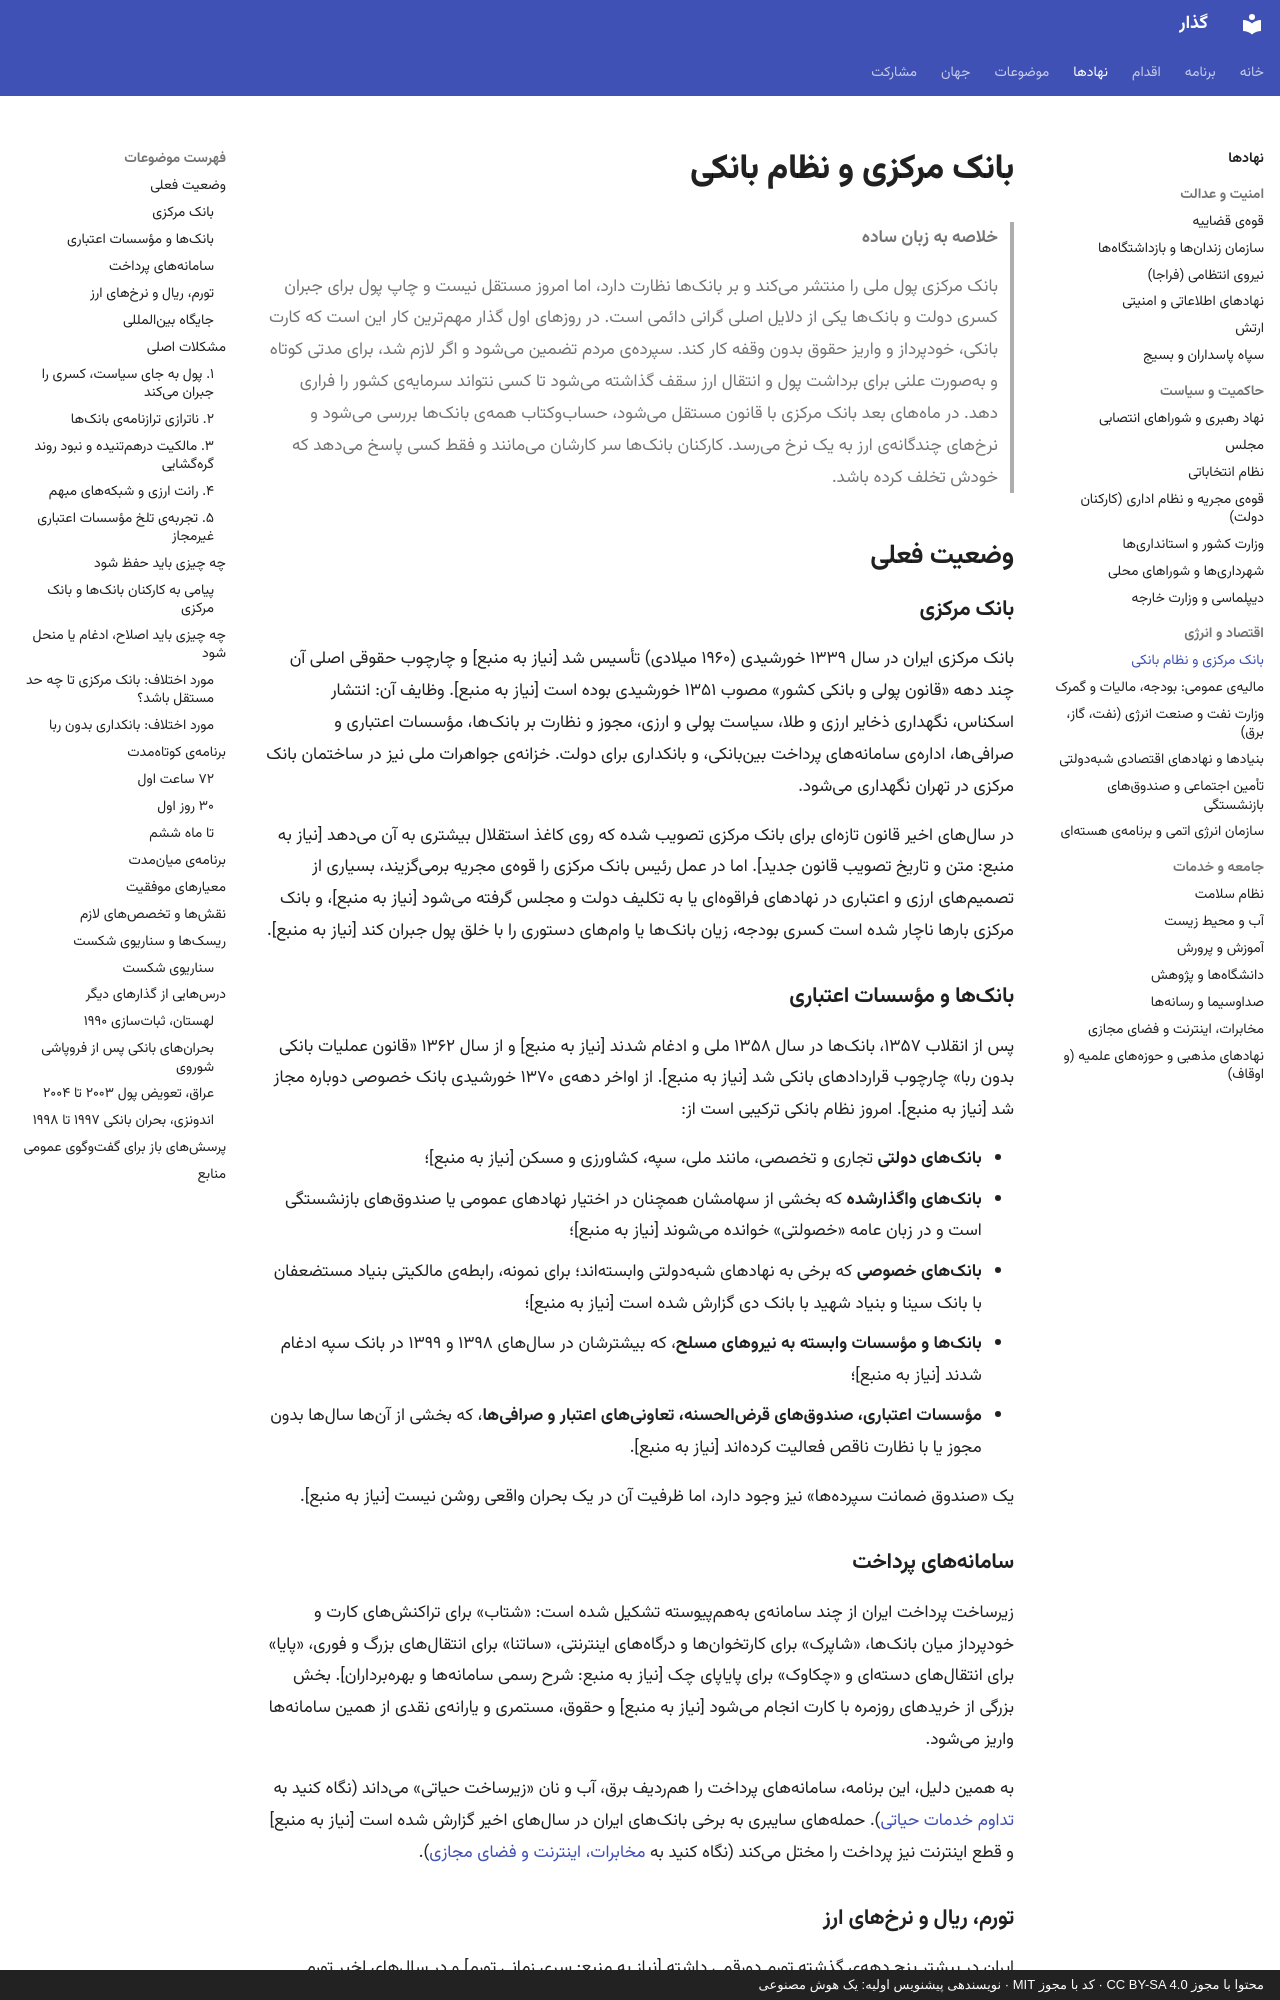

repository: 25mordad/iran-gozar · page: institutions/central-bank/index.html · generator: mkdocs · copyright: محتوا با مجوز CC BY-SA 4.0 · کد با مجوز MIT · نویسندهی پیشنویس اولیه: یک هوش مصنوعی

---
title: بانک مرکزی و نظام بانکی
description: وضعیت بانک مرکزی و بانکهای ایران، و برنامهی حفظ پرداختها، مهار تورم و بازسازی نظام بانکی در دوران گذار
status: draft
---

# بانک مرکزی و نظام بانکی

> **خلاصه به زبان ساده**
>
> بانک مرکزی پول ملی را منتشر میکند و بر بانکها نظارت دارد، اما امروز مستقل نیست و چاپ پول برای جبران کسری دولت و بانکها یکی از دلایل اصلی گرانی دائمی است.
> در روزهای اول گذار مهمترین کار این است که کارت بانکی، خودپرداز و واریز حقوق بدون وقفه کار کند.
> سپردهی مردم تضمین میشود و اگر لازم شد، برای مدتی کوتاه و بهصورت علنی برای برداشت پول و انتقال ارز سقف گذاشته میشود تا کسی نتواند سرمایهی کشور را فراری دهد.
> در ماههای بعد بانک مرکزی با قانون مستقل میشود، حسابوکتاب همهی بانکها بررسی میشود و نرخهای چندگانهی ارز به یک نرخ میرسد.
> کارکنان بانکها سر کارشان میمانند و فقط کسی پاسخ میدهد که خودش تخلف کرده باشد.

## وضعیت فعلی

### بانک مرکزی

بانک مرکزی ایران در سال ۱۳۳۹ خورشیدی (۱۹۶۰ میلادی) تأسیس شد [نیاز به منبع] و چارچوب حقوقی اصلی آن چند دهه «قانون پولی و بانکی کشور» مصوب ۱۳۵۱ خورشیدی بوده است [نیاز به منبع]. وظایف آن: انتشار اسکناس، نگهداری ذخایر ارزی و طلا، سیاست پولی و ارزی، مجوز و نظارت بر بانکها، مؤسسات اعتباری و صرافیها، ادارهی سامانههای پرداخت بینبانکی، و بانکداری برای دولت. خزانهی جواهرات ملی نیز در ساختمان بانک مرکزی در تهران نگهداری میشود.

در سالهای اخیر قانون تازهای برای بانک مرکزی تصویب شده که روی کاغذ استقلال بیشتری به آن میدهد [نیاز به منبع: متن و تاریخ تصویب قانون جدید]. اما در عمل رئیس بانک مرکزی را قوهی مجریه برمیگزیند، بسیاری از تصمیمهای ارزی و اعتباری در نهادهای فراقوهای یا به تکلیف دولت و مجلس گرفته میشود [نیاز به منبع]، و بانک مرکزی بارها ناچار شده است کسری بودجه، زیان بانکها یا وامهای دستوری را با خلق پول جبران کند [نیاز به منبع].

### بانکها و مؤسسات اعتباری

پس از انقلاب ۱۳۵۷، بانکها در سال ۱۳۵۸ ملی و ادغام شدند [نیاز به منبع] و از سال ۱۳۶۲ «قانون عملیات بانکی بدون ربا» چارچوب قراردادهای بانکی شد [نیاز به منبع]. از اواخر دههی ۱۳۷۰ خورشیدی بانک خصوصی دوباره مجاز شد [نیاز به منبع]. امروز نظام بانکی ترکیبی است از:

- **بانکهای دولتی** تجاری و تخصصی، مانند ملی، سپه، کشاورزی و مسکن [نیاز به منبع]؛
- **بانکهای واگذارشده** که بخشی از سهامشان همچنان در اختیار نهادهای عمومی یا صندوقهای بازنشستگی است و در زبان عامه «خصولتی» خوانده میشوند [نیاز به منبع]؛
- **بانکهای خصوصی** که برخی به نهادهای شبهدولتی وابستهاند؛ برای نمونه، رابطهی مالکیتی بنیاد مستضعفان با بانک سینا و بنیاد شهید با بانک دی گزارش شده است [نیاز به منبع]؛
- **بانکها و مؤسسات وابسته به نیروهای مسلح**، که بیشترشان در سالهای ۱۳۹۸ و ۱۳۹۹ در بانک سپه ادغام شدند [نیاز به منبع]؛
- **مؤسسات اعتباری، صندوقهای قرضالحسنه، تعاونیهای اعتبار و صرافیها**، که بخشی از آنها سالها بدون مجوز یا با نظارت ناقص فعالیت کردهاند [نیاز به منبع].

یک «صندوق ضمانت سپردهها» نیز وجود دارد، اما ظرفیت آن در یک بحران واقعی روشن نیست [نیاز به منبع].

### سامانههای پرداخت

زیرساخت پرداخت ایران از چند سامانهی بههمپیوسته تشکیل شده است: «شتاب» برای تراکنشهای کارت و خودپرداز میان بانکها، «شاپرک» برای کارتخوانها و درگاههای اینترنتی، «ساتنا» برای انتقالهای بزرگ و فوری، «پایا» برای انتقالهای دستهای و «چکاوک» برای پایاپای چک [نیاز به منبع: شرح رسمی سامانهها و بهرهبرداران]. بخش بزرگی از خریدهای روزمره با کارت انجام میشود [نیاز به منبع] و حقوق، مستمری و یارانهی نقدی از همین سامانهها واریز میشود.

به همین دلیل، این برنامه، سامانههای پرداخت را همردیف برق، آب و نان «زیرساخت حیاتی» میداند (نگاه کنید به [تداوم خدمات حیاتی](../topics/essential-services.md)). حملههای سایبری به برخی بانکهای ایران در سالهای اخیر گزارش شده است [نیاز به منبع] و قطع اینترنت نیز پرداخت را مختل میکند (نگاه کنید به [مخابرات، اینترنت و فضای مجازی](telecom-internet.md)).
